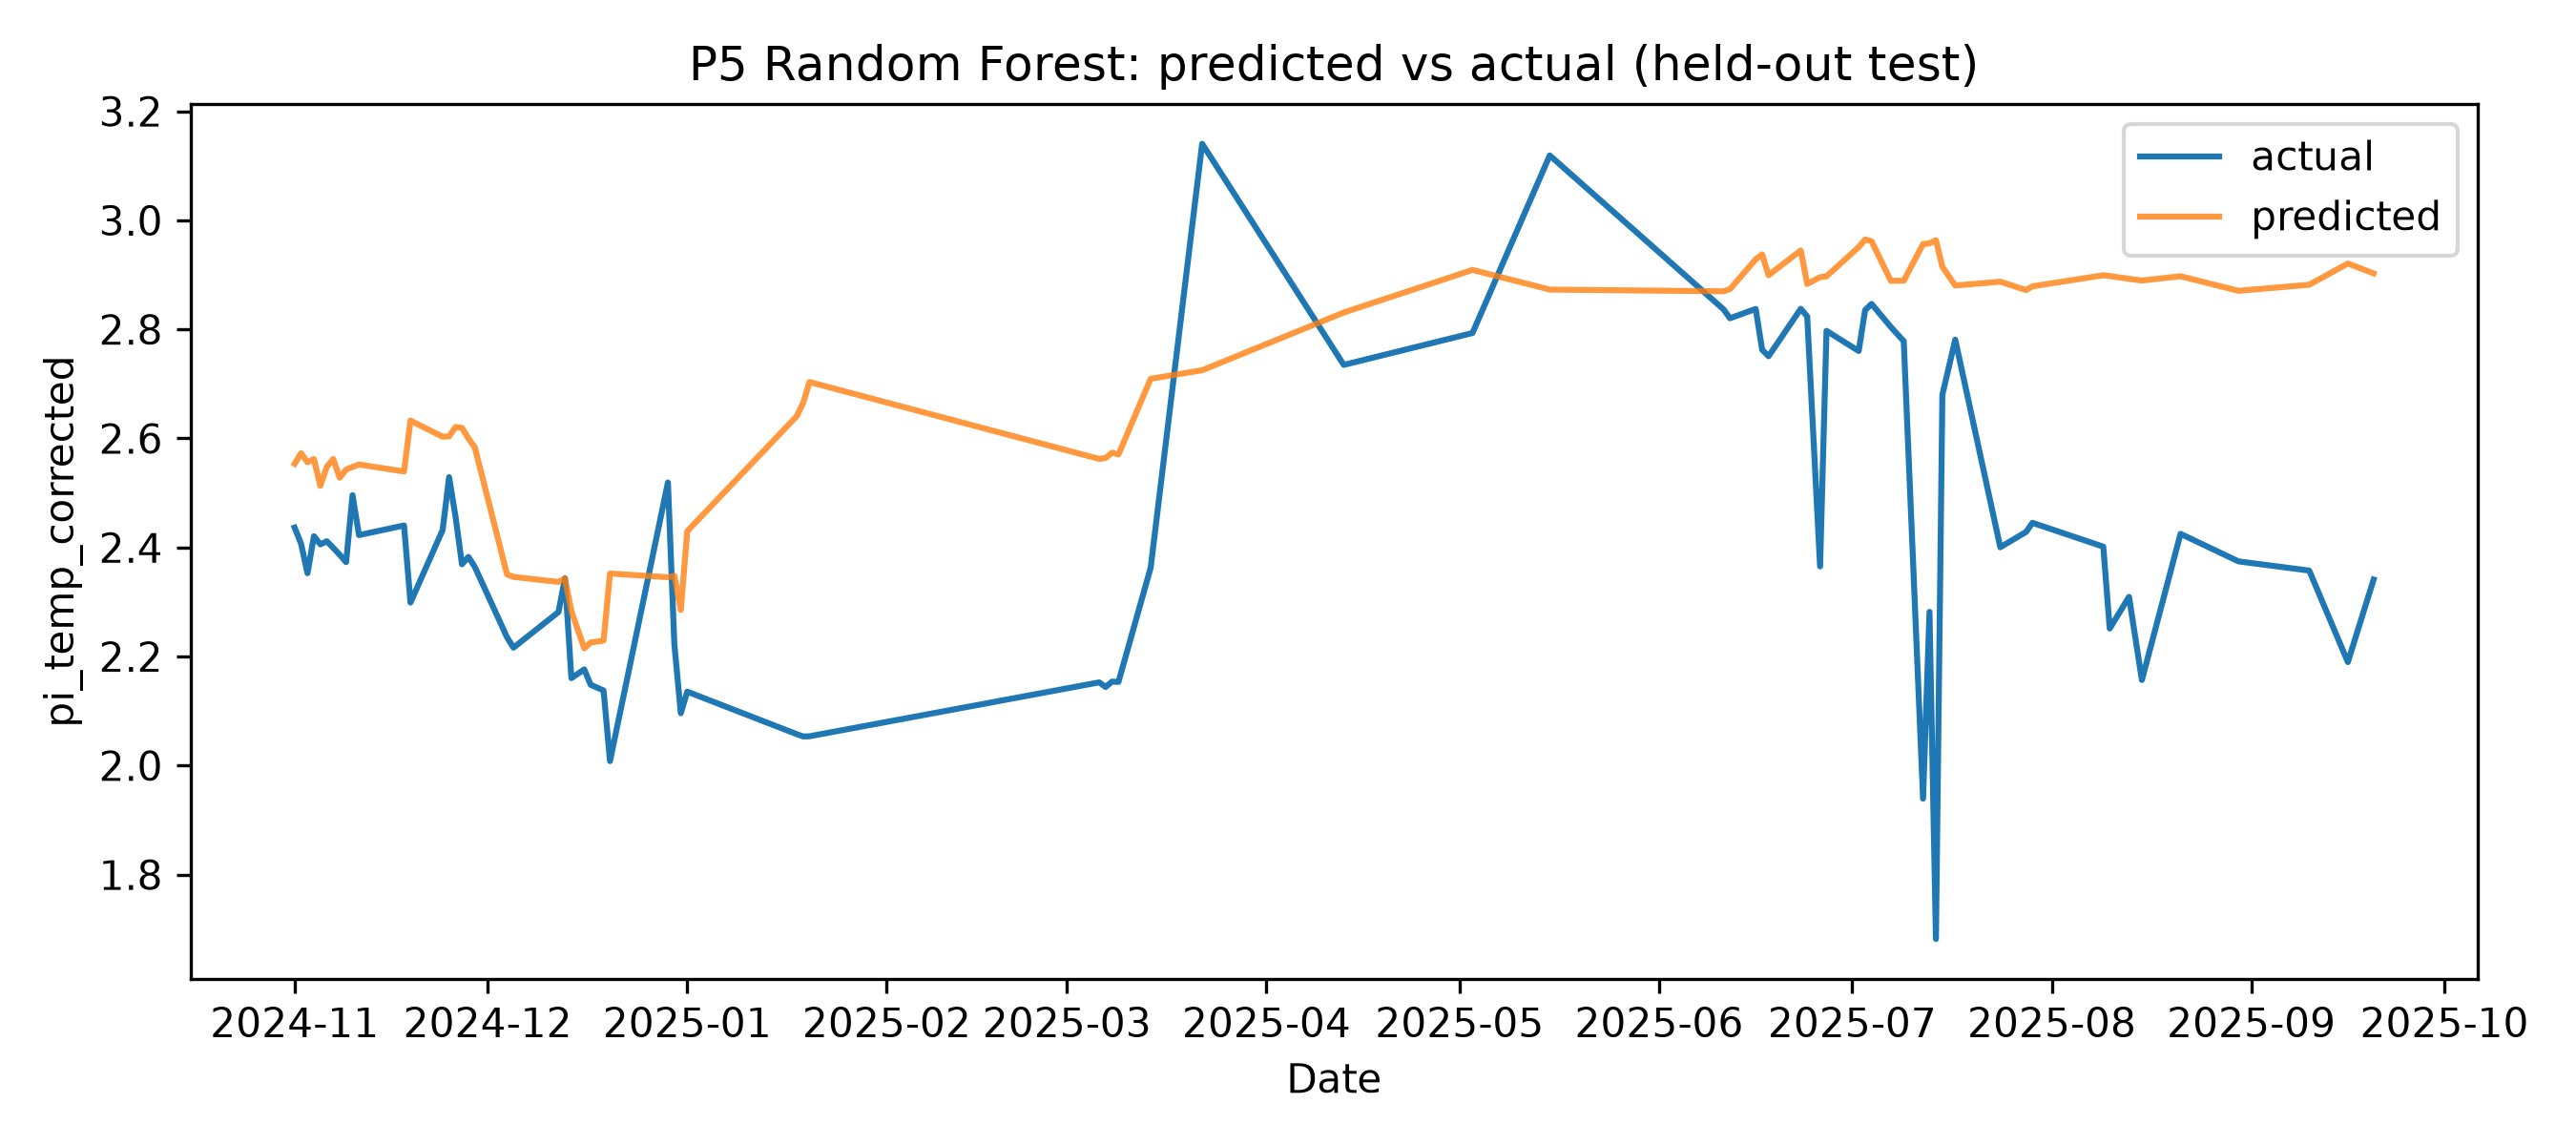

Source data for this figure (header and first rows):
date, pi_temp_corrected, predicted
2024-11-01, 2.436, 2.553
2024-11-02, 2.407, 2.573
2024-11-03, 2.353, 2.556
2024-11-04, 2.421, 2.562
2024-11-05, 2.406, 2.513
2024-11-06, 2.411, 2.548
2024-11-07, 2.399, 2.562
2024-11-08, 2.387, 2.528
2024-11-09, 2.373, 2.543
2024-11-10, 2.496, 2.548
2024-11-11, 2.423, 2.552
2024-11-18, 2.44, 2.539
2024-11-19, 2.299, 2.633
2024-11-24, 2.432, 2.603
2024-11-25, 2.529, 2.604
2024-11-26, 2.457, 2.621
2024-11-27, 2.369, 2.619
2024-11-28, 2.383, 2.6
2024-11-29, 2.364, 2.584
2024-12-04, 2.235, 2.351
2024-12-05, 2.216, 2.346
2024-12-12, 2.282, 2.337
2024-12-13, 2.344, 2.343
2024-12-14, 2.16, 2.283
2024-12-16, 2.176, 2.215
2024-12-17, 2.148, 2.226
2024-12-19, 2.138, 2.229
2024-12-20, 2.008, 2.352
2024-12-29, 2.519, 2.345
2024-12-30, 2.222, 2.348
2024-12-31, 2.096, 2.285
2025-01-01, 2.136, 2.43
2025-01-18, 2.058, 2.641
2025-01-19, 2.053, 2.665
2025-01-20, 2.054, 2.703
2025-03-06, 2.153, 2.562
2025-03-07, 2.144, 2.564
2025-03-08, 2.154, 2.574
2025-03-09, 2.153, 2.57
2025-03-14, 2.363, 2.709
2025-03-22, 3.14, 2.725
2025-04-13, 2.735, 2.831
2025-05-03, 2.793, 2.909
2025-05-15, 3.119, 2.873
2025-06-11, 2.837, 2.87
2025-06-12, 2.82, 2.874
2025-06-16, 2.837, 2.928
2025-06-17, 2.763, 2.938
2025-06-18, 2.751, 2.899
2025-06-23, 2.838, 2.945
2025-06-24, 2.824, 2.883
2025-06-26, 2.365, 2.896
2025-06-27, 2.797, 2.897
2025-07-02, 2.76, 2.951
2025-07-03, 2.835, 2.965
2025-07-04, 2.847, 2.962
2025-07-07, 2.804, 2.889
2025-07-09, 2.778, 2.889
2025-07-12, 1.939, 2.956
2025-07-13, 2.282, 2.958
... 15 more rows
